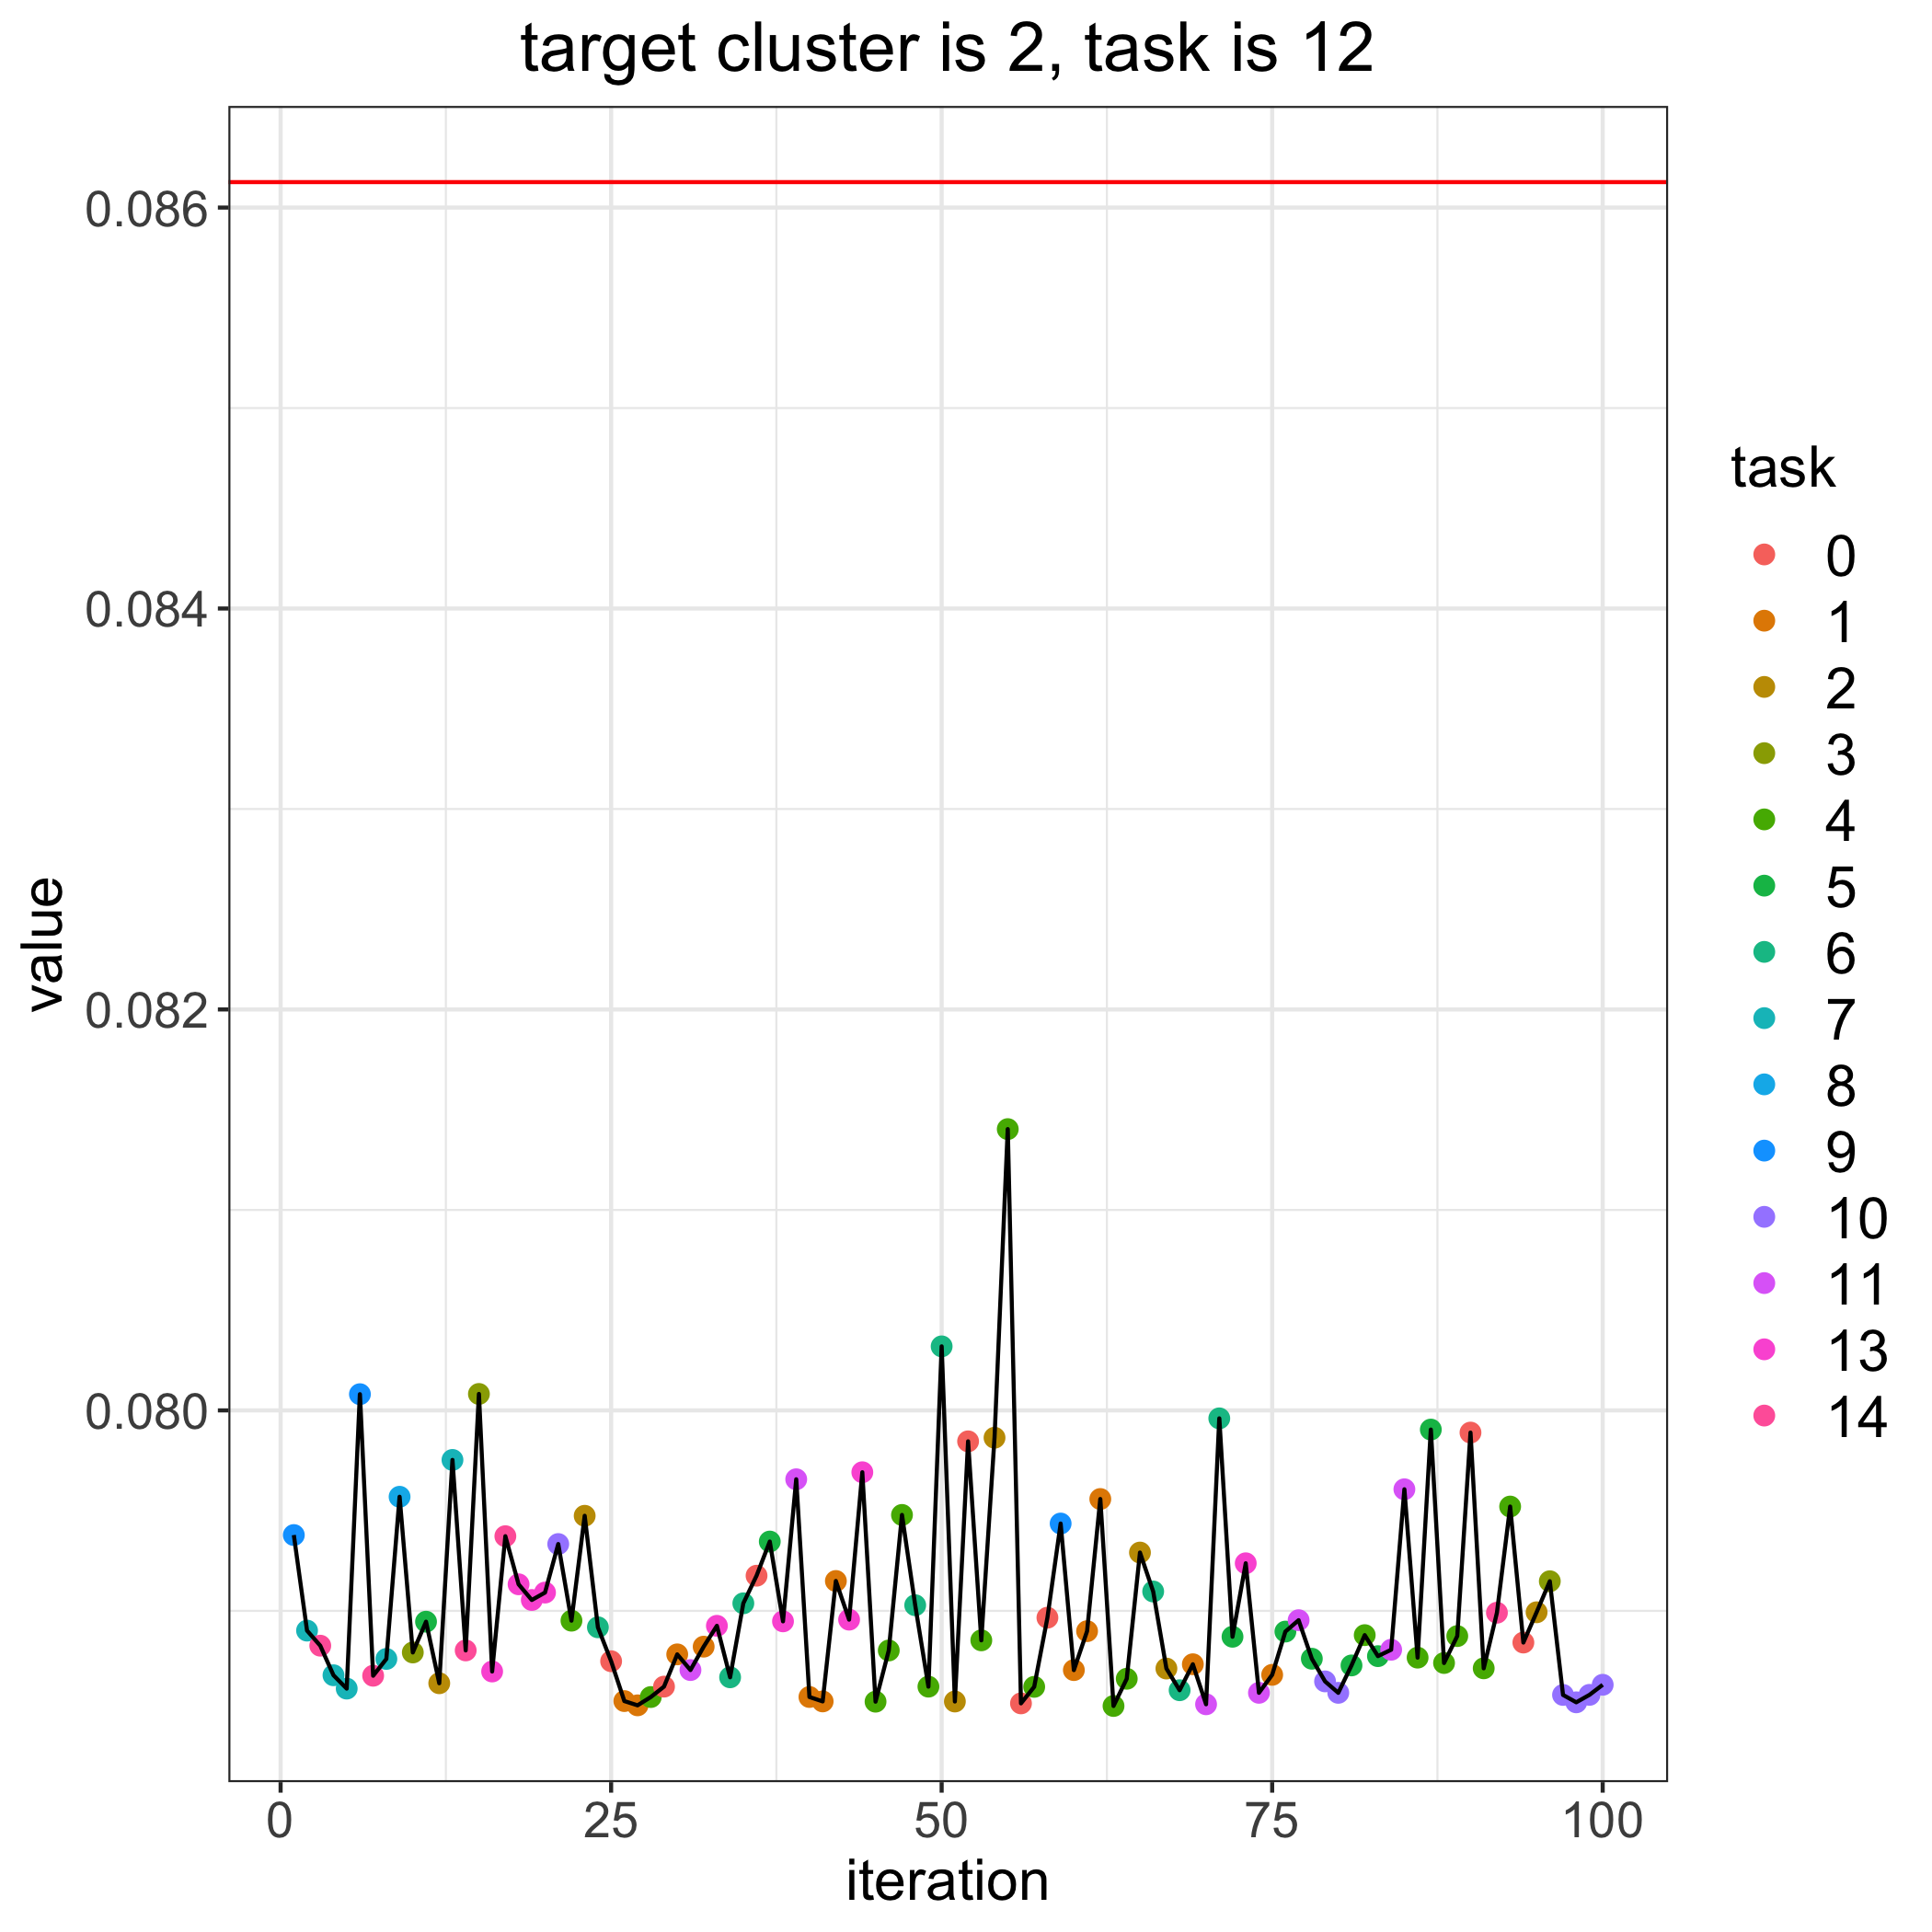

The table this chart was drawn from, first rows:
, losses, bandit_selects
0, 0.08613, 
1, 0.07938, 9.0
2, 0.0789, 7.0
3, 0.07883, 14.0
4, 0.07868, 7.0
5, 0.07861, 7.0
6, 0.08008, 9.0
7, 0.07868, 14.0
8, 0.07876, 7.0
9, 0.07957, 8.0
10, 0.07879, 3.0
11, 0.07895, 5.0
12, 0.07864, 2.0
13, 0.07975, 7.0
14, 0.0788, 14.0
15, 0.08008, 3.0
16, 0.0787, 13.0
17, 0.07937, 14.0
18, 0.07913, 13.0
19, 0.07905, 13.0
20, 0.07909, 13.0
21, 0.07933, 10.0
22, 0.07895, 4.0
23, 0.07947, 2.0
24, 0.07892, 6.0
25, 0.07875, 0.0
26, 0.07855, 1.0
27, 0.07853, 1.0
28, 0.07857, 4.0
29, 0.07862, 0.0
30, 0.07878, 1.0
31, 0.0787, 11.0
32, 0.07882, 1.0
33, 0.07893, 13.0
34, 0.07867, 6.0
35, 0.07904, 6.0
36, 0.07918, 0.0
37, 0.07935, 5.0
38, 0.07895, 13.0
39, 0.07966, 11.0
40, 0.07857, 1.0
41, 0.07855, 1.0
42, 0.07915, 1.0
43, 0.07896, 13.0
44, 0.07969, 13.0
45, 0.07855, 4.0
46, 0.0788, 4.0
47, 0.07948, 4.0
48, 0.07903, 6.0
49, 0.07862, 4.0
50, 0.08032, 6.0
51, 0.07855, 2.0
52, 0.07985, 0.0
53, 0.07885, 4.0
54, 0.07986, 2.0
55, 0.0814, 4.0
56, 0.07854, 0.0
57, 0.07862, 4.0
58, 0.07897, 0.0
59, 0.07944, 9.0
... 41 more rows
